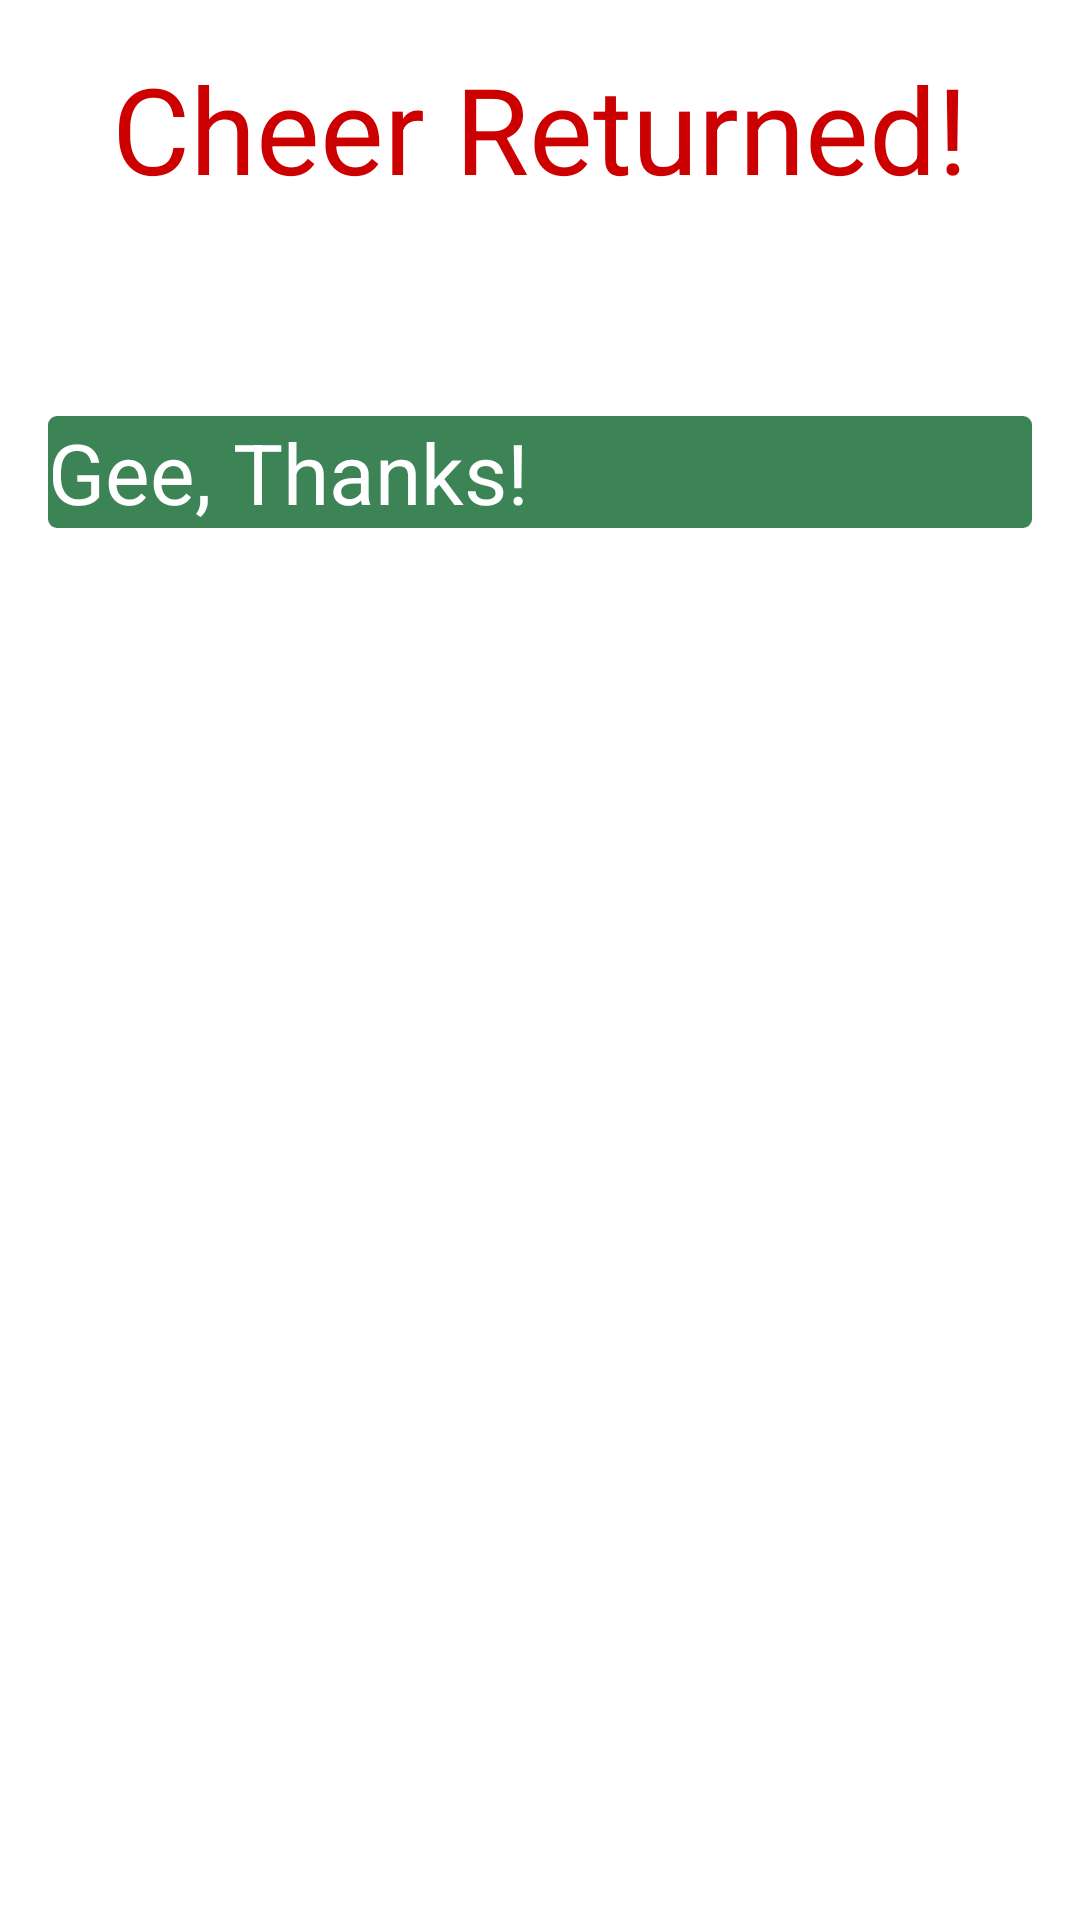

Android layout source for this screen:
<!-- AndroidManifest.xml: activity theme DialogTheme -->
<!-- res/layout/activity_cheer_returned.xml -->
<?xml version="1.0" encoding="utf-8"?>
<LinearLayout xmlns:android="http://schemas.android.com/apk/res/android"
    android:orientation="vertical"
    android:layout_width="match_parent"
    android:layout_height="wrap_content"
    android:layout_gravity="center_vertical"
    android:background="@android:color/white"
    android:layout_margin="40dp"
    android:padding="16dp">

    <TextView
        android:id="@+id/cheer_returned_title"
        android:layout_width="match_parent"
        android:layout_height="wrap_content"
        android:gravity="center_horizontal"
        android:text="@string/cheer_returned"
        android:textSize="40sp"
        android:textColor="@android:color/holo_red_dark"/>

    <TextView
        android:id="@+id/cheer_returned_message"
        android:layout_width="match_parent"
        android:layout_height="wrap_content"
        android:layout_marginTop="16dp"
        android:gravity="center_horizontal"
        android:textSize="28sp"
        android:textColor="@android:color/black"/>

    <Button
        android:id="@+id/cheer_returned_button"
        android:layout_width="match_parent"
        android:layout_height="wrap_content"
        android:layout_marginTop="16dp"
        android:layout_gravity="center_horizontal"
        android:background="@drawable/button_bg"
        android:text="@string/cheer_returned_button"
        android:textSize="28sp"
        android:textColor="@android:color/white"
        android:textAllCaps="false"/>

</LinearLayout>
<!-- resources referenced by this layout -->
<resources>
  <!-- drawable button_bg (drawable) -->
  <?xml version="1.0" encoding="utf-8"?>
  <shape xmlns:android="http://schemas.android.com/apk/res/android"
      android:shape="rectangle">
  
      <solid android:color="@color/christmas_green" />
      <corners android:radius="3dp" />
  
  </shape>
  <string name="cheer_returned">Cheer Returned!</string>
  <string name="cheer_returned_button">Gee, Thanks!</string>
  <style name="DialogTheme">
          <item name="android:windowBackground">@android:color/transparent</item>
          <item name="android:colorBackgroundCacheHint">@null</item>
          <item name="android:windowIsTranslucent">true</item>
          <item name="android:windowAnimationStyle">@android:style/Animation</item>
          <item name="android:windowNoTitle">true</item>
          <item name="android:windowContentOverlay">@null</item>
          <item name="android:backgroundDimEnabled">true</item>
          <item name="android:textColor">@android:color/black</item>
      </style>
  <color name="christmas_green">#3C8456</color>
</resources>
